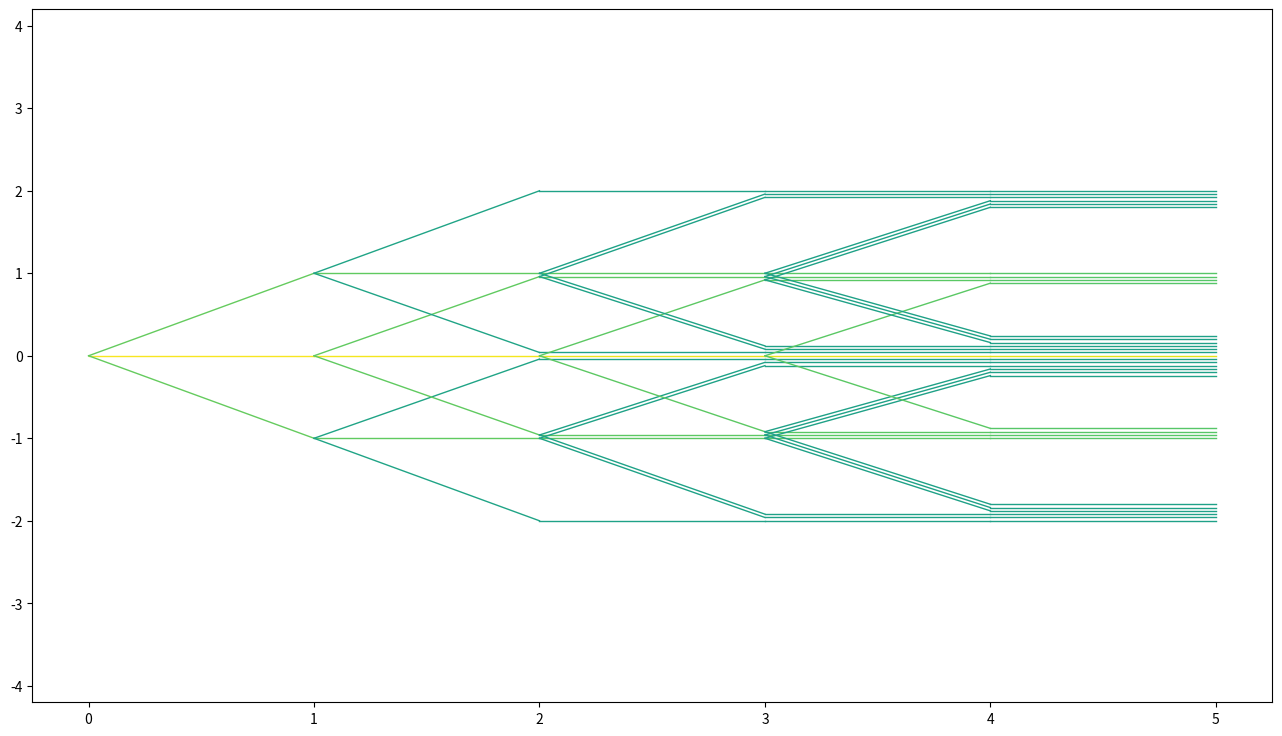

Python code for this plot:
import operator
import matplotlib.pyplot as plt

inp = 4
max_iterations = inp
max_sum_goals = 2
max_goal_difference = inp
ddy = 0.04
ex = 0.09
w = 1
goal_differences = [[[{"n_above": 0, "n_below": 0, "n": 1}]]]
points = [[{"home_goals": 0, "away_goals": 0, "x": 0, "y": 0, "p": 1}]]
cmap = plt.get_cmap('viridis')

pn = 0.90
ph = 0.05
pa = max(1 - pn - ph, 0)

def straight(point, i):
    diff = point["home_goals"] - point["away_goals"]
    i_gdiff = i + 1 + diff
    x0 = point["x"]
    y0 = point["y"]
    x1 = x0 + 1
    y1 = y0
    p = point["p"] * pn
    plt.plot([x0, x1], [y0, y1], c=cmap(p**ex), linewidth = w)
    points[i + 1].append({"home_goals": point["home_goals"], "away_goals": point["away_goals"], "x": x1, "y": y1, "p": p})
    if y0 % 1 == 0:
        goal_differences[i + 1][i_gdiff]["n"] += 1
    elif y0 % 1 < 0.5:
        goal_differences[i + 1][i_gdiff]["n_above"] += 1
    elif y0 % 1 > 0.5:
        goal_differences[i + 1][i_gdiff]["n_below"] += 1
    
def up(point, i):
    diff = point["home_goals"] - point["away_goals"] + 1
    i_gdiff = i + 1 + diff
    if goal_differences[i + 1][i_gdiff]["n"] == 0:
        goal_differences[i + 1][i_gdiff]["n"] = 1
        dy = 0
    else:
        goal_differences[i + 1][i_gdiff]["n_below"] += 1
        dy = -ddy * goal_differences[i + 1][i_gdiff]["n_below"]
    x0 = point["x"]
    y0 = point["y"]
    x1 = x0 + 1
    y1 = diff + dy
    p = point["p"] * ph
    plt.plot([x0, x1], [y0, y1], c=cmap(p**ex), linewidth = w)
    points[i + 1].append({"home_goals": point["home_goals"] + 1, "away_goals": point["away_goals"], "x": x1, "y": y1, "p": p})
    
def down(point, i):
    diff = point["home_goals"] - point["away_goals"] - 1
    i_gdiff = i + 1 + diff
    if goal_differences[i + 1][i_gdiff]["n"] == 0:
        goal_differences[i + 1][i_gdiff]["n"] = 1
        dy = 0
    else:
        goal_differences[i + 1][i_gdiff]["n_above"] += 1
        dy = +ddy * goal_differences[i + 1][i_gdiff]["n_above"]
    x0 = point["x"]
    y0 = point["y"]
    x1 = x0 + 1
    y1 = diff + dy
    p = point["p"] * pa
    plt.plot([x0, x1], [y0, y1], c=cmap(p**ex), linewidth = w)
    points[i + 1].append({"home_goals": point["home_goals"], "away_goals": point["away_goals"] + 1, "x": x1, "y": y1, "p": p})

plt.figure(figsize=(16, 9))
for i in range(max_iterations + 1):
    points.append(int(3**(i + 1)) * [])
    j = min(i, max_sum_goals)
    
    goal_differences.append([{"n_above": 0, "n_below": 0, "n": 0} for k in range(2 * (i + 1) + 1)])
    for point in points[i]:
        straight(point, i)
    for point in points[i]:
        sum_goals = point["home_goals"] + point["away_goals"]
        goal_difference = point["home_goals"] - point["away_goals"]
        if goal_difference + 1 <= max_goal_difference and sum_goals + 1 <= max_sum_goals and i < max_iterations:
            up(point, i)
    for point in reversed(points[i]):
        sum_goals = point["home_goals"] + point["away_goals"]
        goal_difference = point["home_goals"] - point["away_goals"]
        if -goal_difference + 1 <= max_goal_difference and sum_goals + 1 <= max_sum_goals  and i < max_iterations:
            down(point, i)
    points[i + 1] = sorted(points[i + 1], key=operator.itemgetter('y'), reverse=True)
plt.ylim([-4.2, 4.2])
plt.savefig("Figure_3")
plt.show()